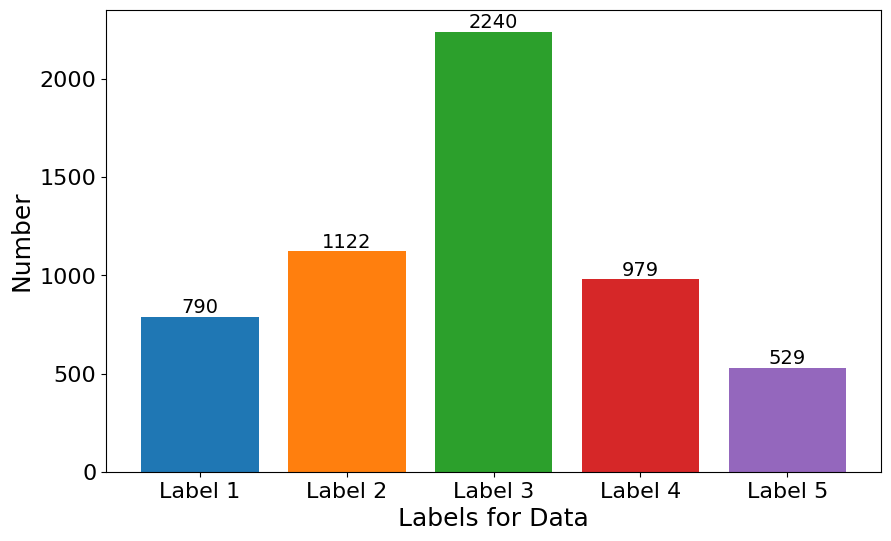

The script that saved this image:
# 带饼状图的柱状图
import pandas as pd
import matplotlib.pyplot as plt
from mpl_toolkits.axes_grid1.inset_locator import inset_axes
import matplotlib as mpl

mpl.rcParams['font.family'] = 'times new roman'
# 设置字体
plt.rcParams['font.family'] = ['Times New Roman']
data = {
    'Labels': ['Label 1', 'Label 2', 'Label 3', 'Label 4','Label 5'],
    'Number of images': [790, 1122, 2240, 979, 529]
}

df = pd.DataFrame(data)

# 设置颜色
colors = ['#1f77b4', '#ff7f0e', '#2ca02c', '#d62728', '#9467bd']

# 绘制柱状图
fig, ax = plt.subplots(figsize=(10, 6))
bars = ax.bar(df['Labels'], df['Number of images'], color=colors[:len(df)])

# 设置x轴和y轴的字体大小
plt.xticks(fontsize=16)
plt.yticks(fontsize=16)
# 设置 x 轴和 y 轴的标签
ax.set_xlabel('Labels for Data', fontsize=18)
ax.set_ylabel('Number', fontsize=18)

# 旋转 x 轴标签
# plt.xticks(rotation=25)
# plt.subplots_adjust(bottom=0.183)

# 添加数值标签
for bar in bars:
    height = bar.get_height()
    ax.text(bar.get_x() + bar.get_width() / 2, height, height, ha='center', va='bottom', fontsize=14)


# 显示图形
plt.show()
